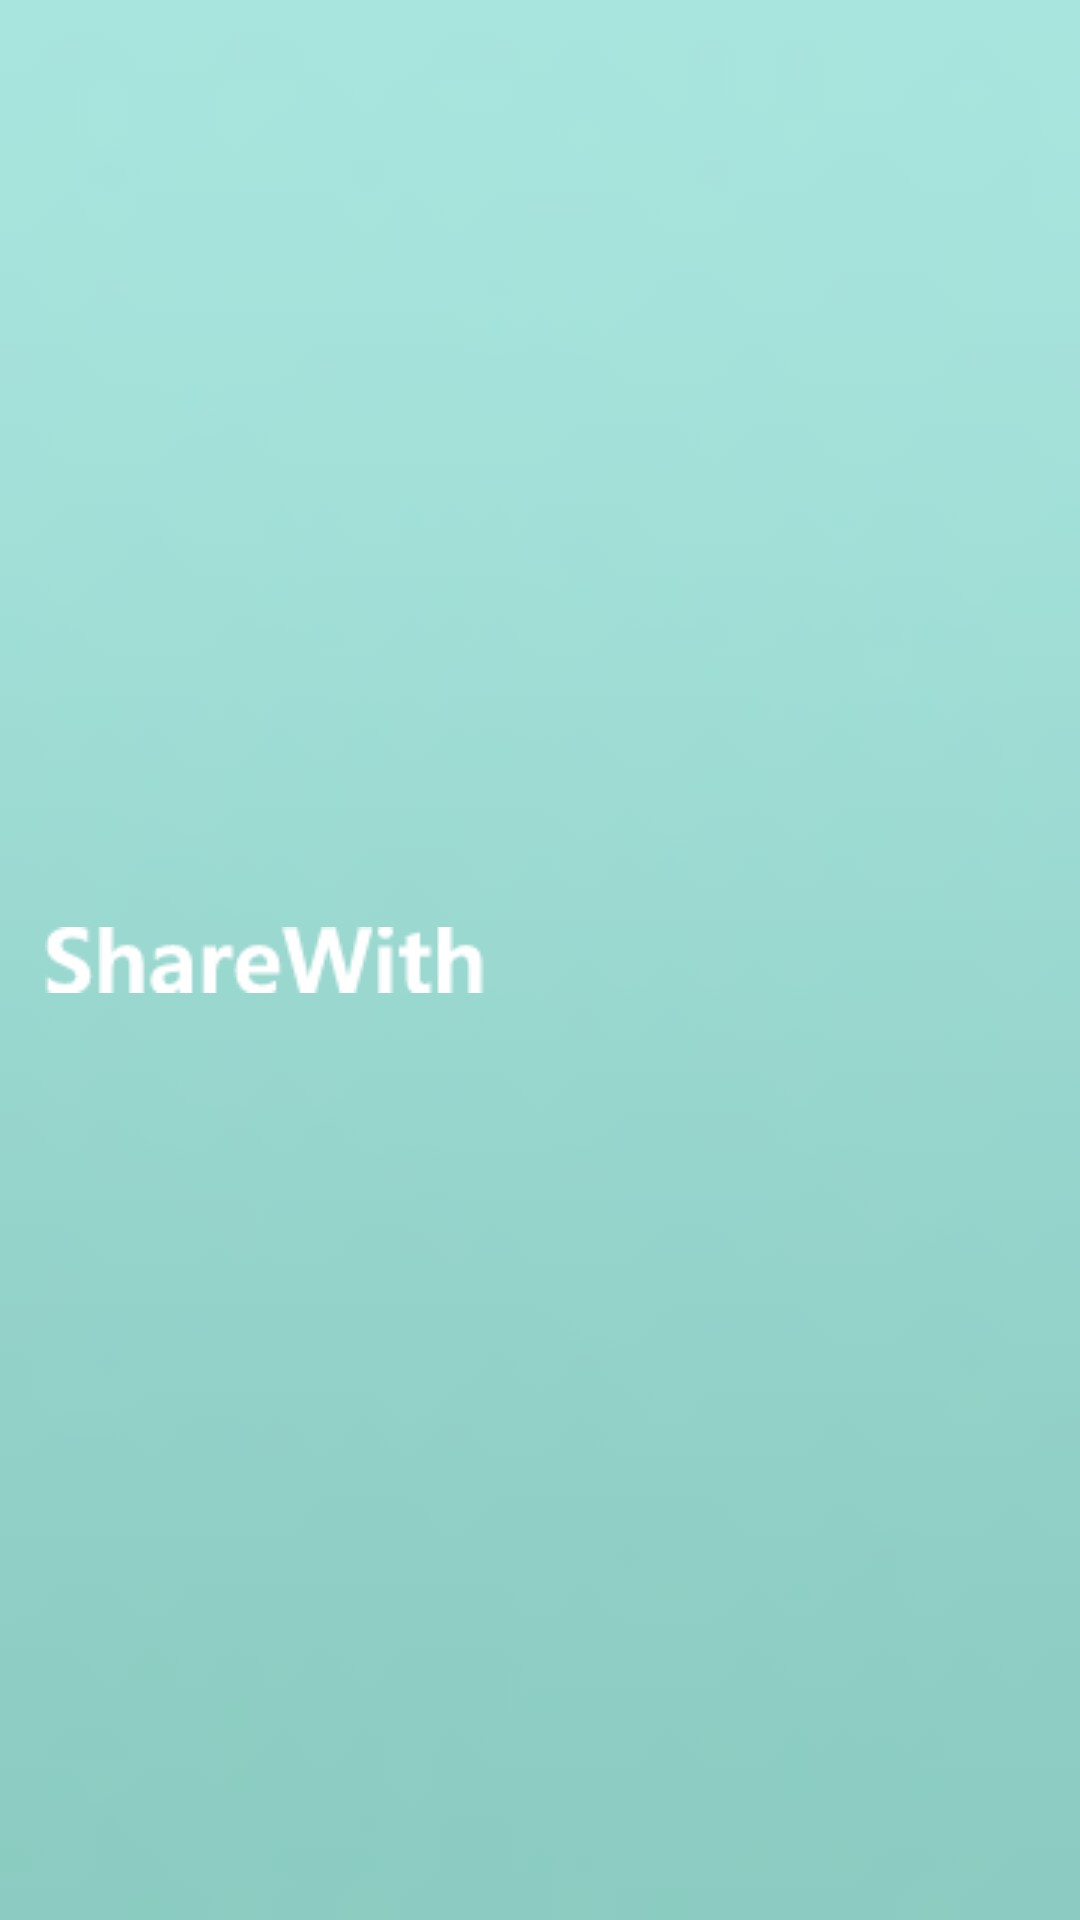

The Android layout XML behind this screen, and the referenced resources:
<!-- AndroidManifest.xml: application theme android:Theme.Light.NoTitleBar -->
<!-- res/layout/actionbar.xml -->
<?xml version="1.0" encoding="utf-8"?>
<LinearLayout xmlns:android="http://schemas.android.com/apk/res/android"
    style="@style/ActionBar" >
    <ImageView
	    android:layout_width="wrap_content"
   		android:layout_height="match_parent"
   		android:clickable="false"
   		android:paddingLeft="15dip"
   		android:scaleType="center"
   		android:src="@drawable/actionbartitle" />
    

</LinearLayout>
<!-- resources referenced by this layout -->
<resources>
  <!-- drawable actionbartitle: png bitmap (drawable, 30727 bytes) -->
  <style name="ActionBar">
              <item name="android:layout_width">fill_parent</item>
              <item name="android:layout_height">45dp</item>
              <item name="android:orientation">horizontal</item>
              <item name="android:background">@drawable/actionbar</item>
          </style>
  <!-- drawable actionbar: png bitmap (drawable, 21039 bytes) -->
</resources>
